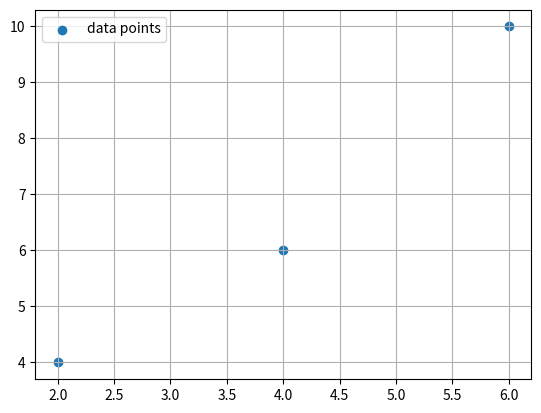

Python code for this plot:
import numpy as np
import matplotlib.pyplot as plt

A = np.array([[4, 1],
              [2, 3]])

eigenvalues, eigenvectors = np.linalg.eig(A)

print("Eigenvalues:", eigenvalues)
print("Eigenvectors:\n", eigenvectors)

# Check your work: 3, 2, [1, -0.70710678], [0, 0.70710678]

# a: Eigenvalues: [3. 1.], Eigenvectors: [[ 0.70710678 -0.70710678] [ 0.70710678  0.70710678]]

# c: yep, they match

P = np.array([1, 2])
Q = np.array([4, 6])

v = Q - P
distance = np.linalg.norm(v)
print(distance)  # Expected Output: 5.0

# b. Check your work with numpy

# Calculate 3-D distance between C and D:

X = np.array([[1, 1],
              [1, 2],
              [1, 3]])
y = np.array([2, 3, 5])

beta = np.linalg.inv(X.T @ X) @ X.T @ y
print(beta)  # Output: [1.  1.5]

# b. using numpy

# plot the points and your best fit line using matplotlib to check your work!
fit_line = lambda beta,x: beta[1]*x + beta[0]
# plt.plot(           , "r-", label="LS fit line")
plt.scatter([2,4,6], [4,6,10], label="data points")
plt.legend()
plt.grid()
plt.show()